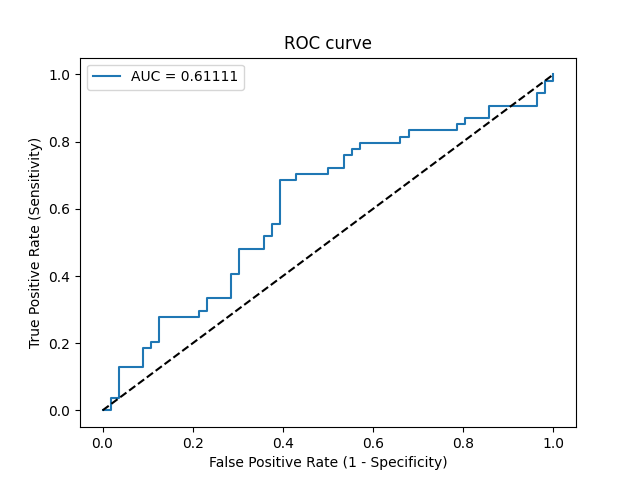

Values plotted in this chart, from the file beside it:
Threshold, Sensitivity, Specificity, NPV, PPV
inf, 0.0, 1.0, 0.5091, 0
0.7163, 0.0, 0.9821, 0.5046, 0.0
0.6657, 0.03704, 0.9821, 0.514, 0.6667
0.6529, 0.03704, 0.9643, 0.5094, 0.5
0.617, 0.1296, 0.9643, 0.5347, 0.7778
0.5954, 0.1296, 0.9107, 0.5204, 0.5833
0.5672, 0.1852, 0.9107, 0.5368, 0.6667
0.5672, 0.1852, 0.8929, 0.5319, 0.625
0.5645, 0.2037, 0.8929, 0.5376, 0.6471
0.557, 0.2037, 0.875, 0.5326, 0.6111
0.5378, 0.2778, 0.875, 0.5568, 0.6818
0.4986, 0.2778, 0.7857, 0.5301, 0.5556
0.4892, 0.2963, 0.7857, 0.5366, 0.5714
0.4888, 0.2963, 0.7679, 0.5309, 0.5517
0.4846, 0.3333, 0.7679, 0.5443, 0.5806
0.4793, 0.3333, 0.7143, 0.5263, 0.5294
0.4751, 0.4074, 0.7143, 0.5556, 0.5789
0.4747, 0.4074, 0.6964, 0.5493, 0.5641
0.4617, 0.4815, 0.6964, 0.5821, 0.6047
0.4554, 0.4815, 0.6429, 0.5625, 0.5652
0.4551, 0.5185, 0.6429, 0.5806, 0.5833
0.4538, 0.5185, 0.625, 0.5738, 0.5714
0.4516, 0.5556, 0.625, 0.5932, 0.5882
0.4507, 0.5556, 0.6071, 0.5862, 0.5769
0.4443, 0.6852, 0.6071, 0.6667, 0.6271
0.4424, 0.6852, 0.5714, 0.6531, 0.6066
0.4416, 0.7037, 0.5714, 0.6667, 0.6129
0.4351, 0.7037, 0.5, 0.6364, 0.5758
0.4335, 0.7222, 0.5, 0.6512, 0.5821
0.4314, 0.7222, 0.4643, 0.6341, 0.5652
0.43, 0.7593, 0.4643, 0.6667, 0.5775
0.4295, 0.7593, 0.4464, 0.6579, 0.5694
0.4289, 0.7778, 0.4464, 0.6757, 0.5753
0.4282, 0.7778, 0.4286, 0.6667, 0.5676
0.4281, 0.7963, 0.4286, 0.6857, 0.5733
0.4238, 0.7963, 0.3393, 0.6333, 0.5375
0.4228, 0.8148, 0.3393, 0.6552, 0.5432
0.4219, 0.8148, 0.3214, 0.6429, 0.5366
0.4209, 0.8333, 0.3214, 0.6667, 0.5422
0.419, 0.8333, 0.2143, 0.5714, 0.5056
0.4159, 0.8519, 0.2143, 0.6, 0.5111
0.4156, 0.8519, 0.1964, 0.5789, 0.5055
0.4142, 0.8704, 0.1964, 0.6111, 0.5109
0.4093, 0.8704, 0.1429, 0.5333, 0.4947
0.4076, 0.9074, 0.1429, 0.6154, 0.5052
0.4022, 0.9074, 0.03571, 0.2857, 0.4757
0.4007, 0.9444, 0.03571, 0.4, 0.4857
0.399, 0.9444, 0.01786, 0.25, 0.4811
0.3979, 0.9815, 0.01786, 0.5, 0.4907
0.396, 0.9815, 0.0, 0.0, 0.4862
0.3921, 1.0, 0.0, 0, 0.4909
